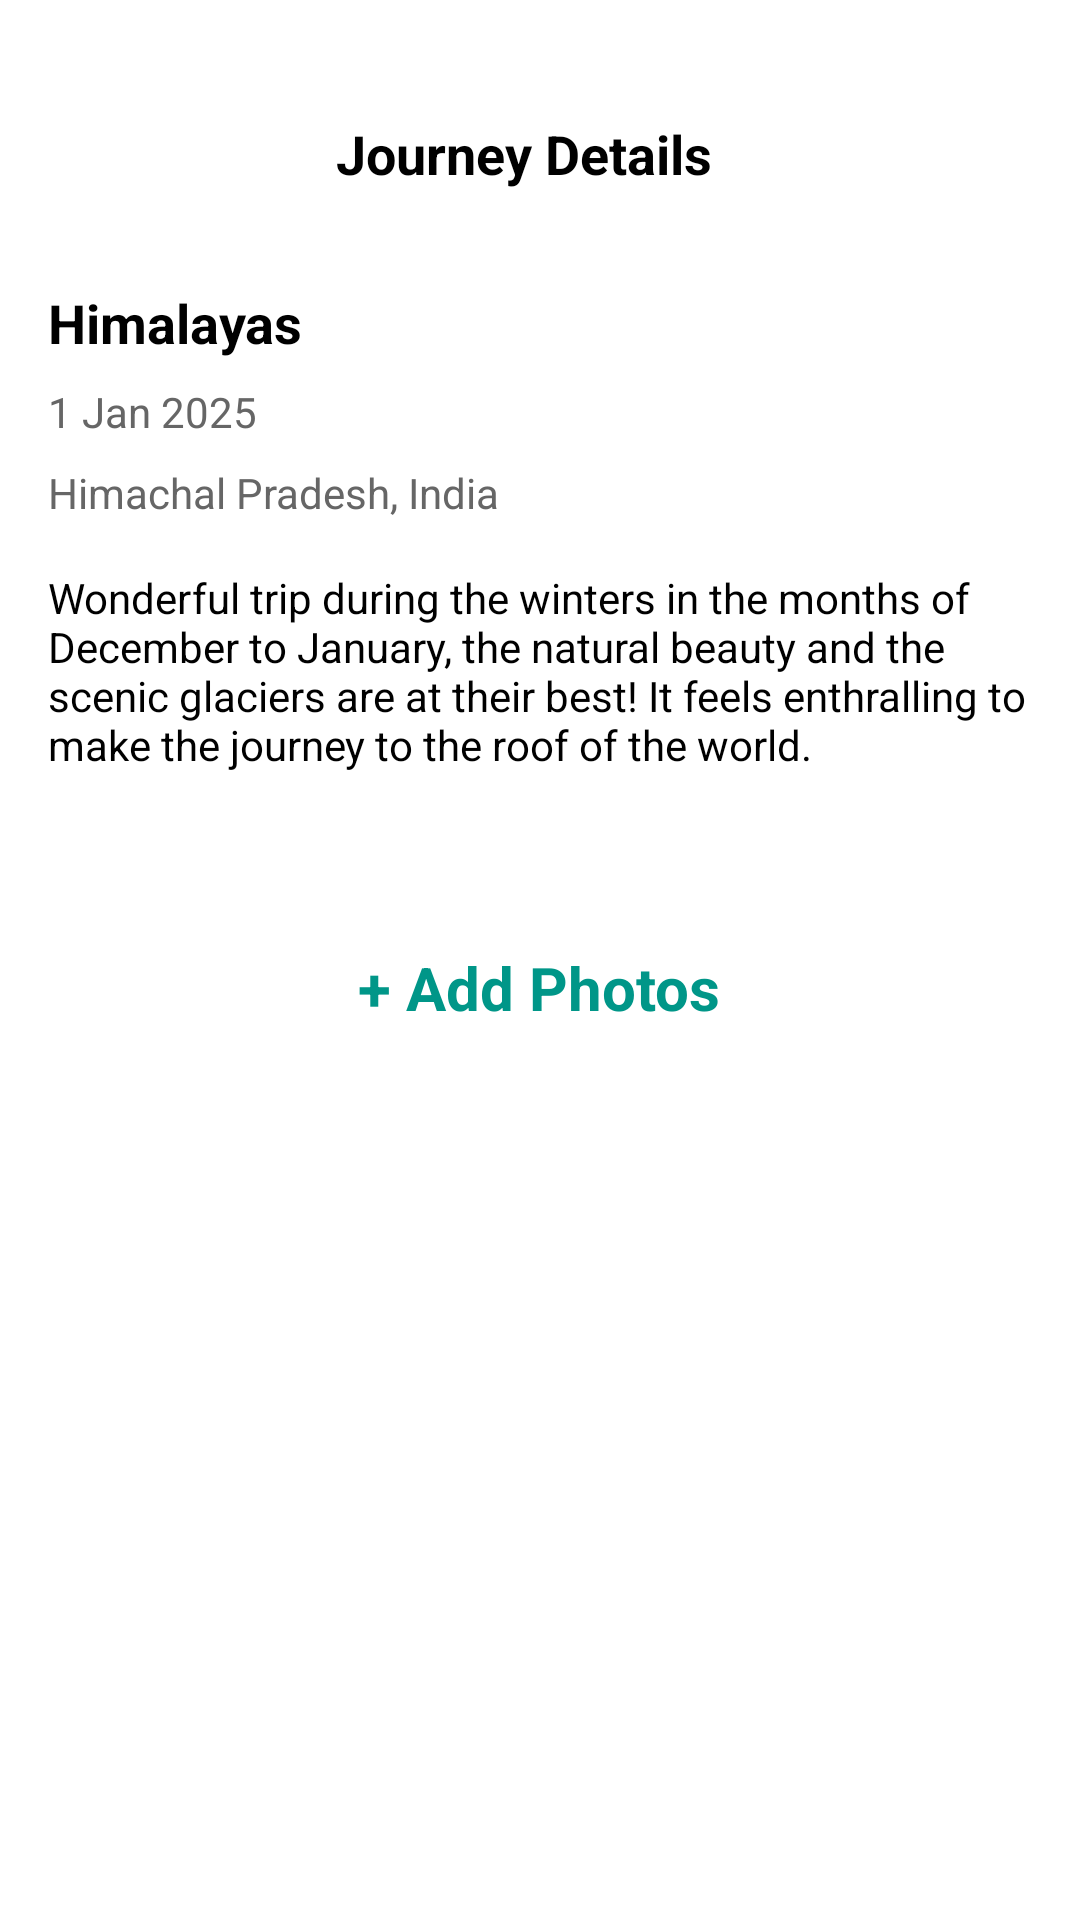

This screen was rendered from an Android layout file. Write that file and the resources it references.
<!-- AndroidManifest.xml: application theme Theme.TravelJournalApp -->
<!-- res/layout/activity_journey_detail.xml -->
<?xml version="1.0" encoding="utf-8"?>
<LinearLayout xmlns:android="http://schemas.android.com/apk/res/android"
    android:layout_width="match_parent"
    android:layout_height="match_parent"
    android:orientation="vertical"
    android:background="#FFFFFF"
    android:padding="16dp">

    
    <LinearLayout
        android:layout_width="match_parent"
        android:layout_height="wrap_content"
        android:orientation="horizontal"
        android:gravity="start|center_vertical"
        android:layout_marginTop="23dp"
        android:paddingBottom="16dp">

        <androidx.appcompat.widget.AppCompatImageButton
            android:id="@+id/backButton"
            android:layout_width="wrap_content"
            android:layout_height="wrap_content"
            android:src="@drawable/ic_back"
            android:contentDescription="Back"
            android:background="?android:attr/selectableItemBackground"
            android:padding="8dp" />

        <TextView
            android:id="@+id/journeyTitle"
            android:layout_width="wrap_content"
            android:layout_height="wrap_content"
            android:text="Journey Details"
            android:textSize="18sp"
            android:textStyle="bold"
            android:layout_marginStart="80dp"
            android:textColor="#000000" />
    </LinearLayout>

    
    <TextView
        android:id="@+id/journeyTitleDetails"
        android:layout_width="match_parent"
        android:layout_height="wrap_content"
        android:text="Himalayas"
        android:textStyle="bold"
        android:textSize="18sp"
        android:layout_marginTop="16dp"
        android:textColor="#000000"/>

    <TextView
        android:id="@+id/journeyDate"
        android:layout_width="match_parent"
        android:layout_height="wrap_content"
        android:text="1 Jan 2025"
        android:textSize="14sp"
        android:layout_marginTop="8dp"
        android:textColor="#666666"/>
    <TextView
        android:id="@+id/journeyAddress"
        android:layout_width="match_parent"
        android:layout_height="wrap_content"
        android:text="Himachal Pradesh, India"
        android:textSize="14sp"
        android:layout_marginTop="8dp"
        android:textColor="#666666"/>


    <TextView
        android:id="@+id/journeyDescription"
        android:layout_width="match_parent"
        android:layout_height="wrap_content"
        android:text="Wonderful trip during the winters in the months of December to January, the natural beauty and the scenic glaciers are at their best! It feels enthralling to make the journey to the roof of the world."
        android:textSize="14sp"
        android:textColor="#000000"
        android:layout_marginTop="16dp"/>

    
    <androidx.recyclerview.widget.RecyclerView
        android:id="@+id/memoriesRecyclerView"
        android:layout_width="match_parent"
        android:layout_height="wrap_content"
        android:layout_marginTop="20dp"
        android:padding="4dp"/>



    
    <TextView
        android:id="@+id/addPhotosButton"
        android:layout_width="wrap_content"
        android:layout_height="wrap_content"
        android:text="+ Add Photos"
        android:layout_gravity="center"
        android:textColor="#009688"
        android:textSize="20sp"
        android:textStyle="bold"
        android:layout_marginTop="30dp"/>

</LinearLayout>
<!-- resources referenced by this layout -->
<resources>
  <style name="Theme.TravelJournalApp" parent="Base.Theme.TravelJournalApp" />
  <style name="Base.Theme.TravelJournalApp" parent="Theme.Material3.DayNight.NoActionBar">
          
          
      </style>
</resources>
